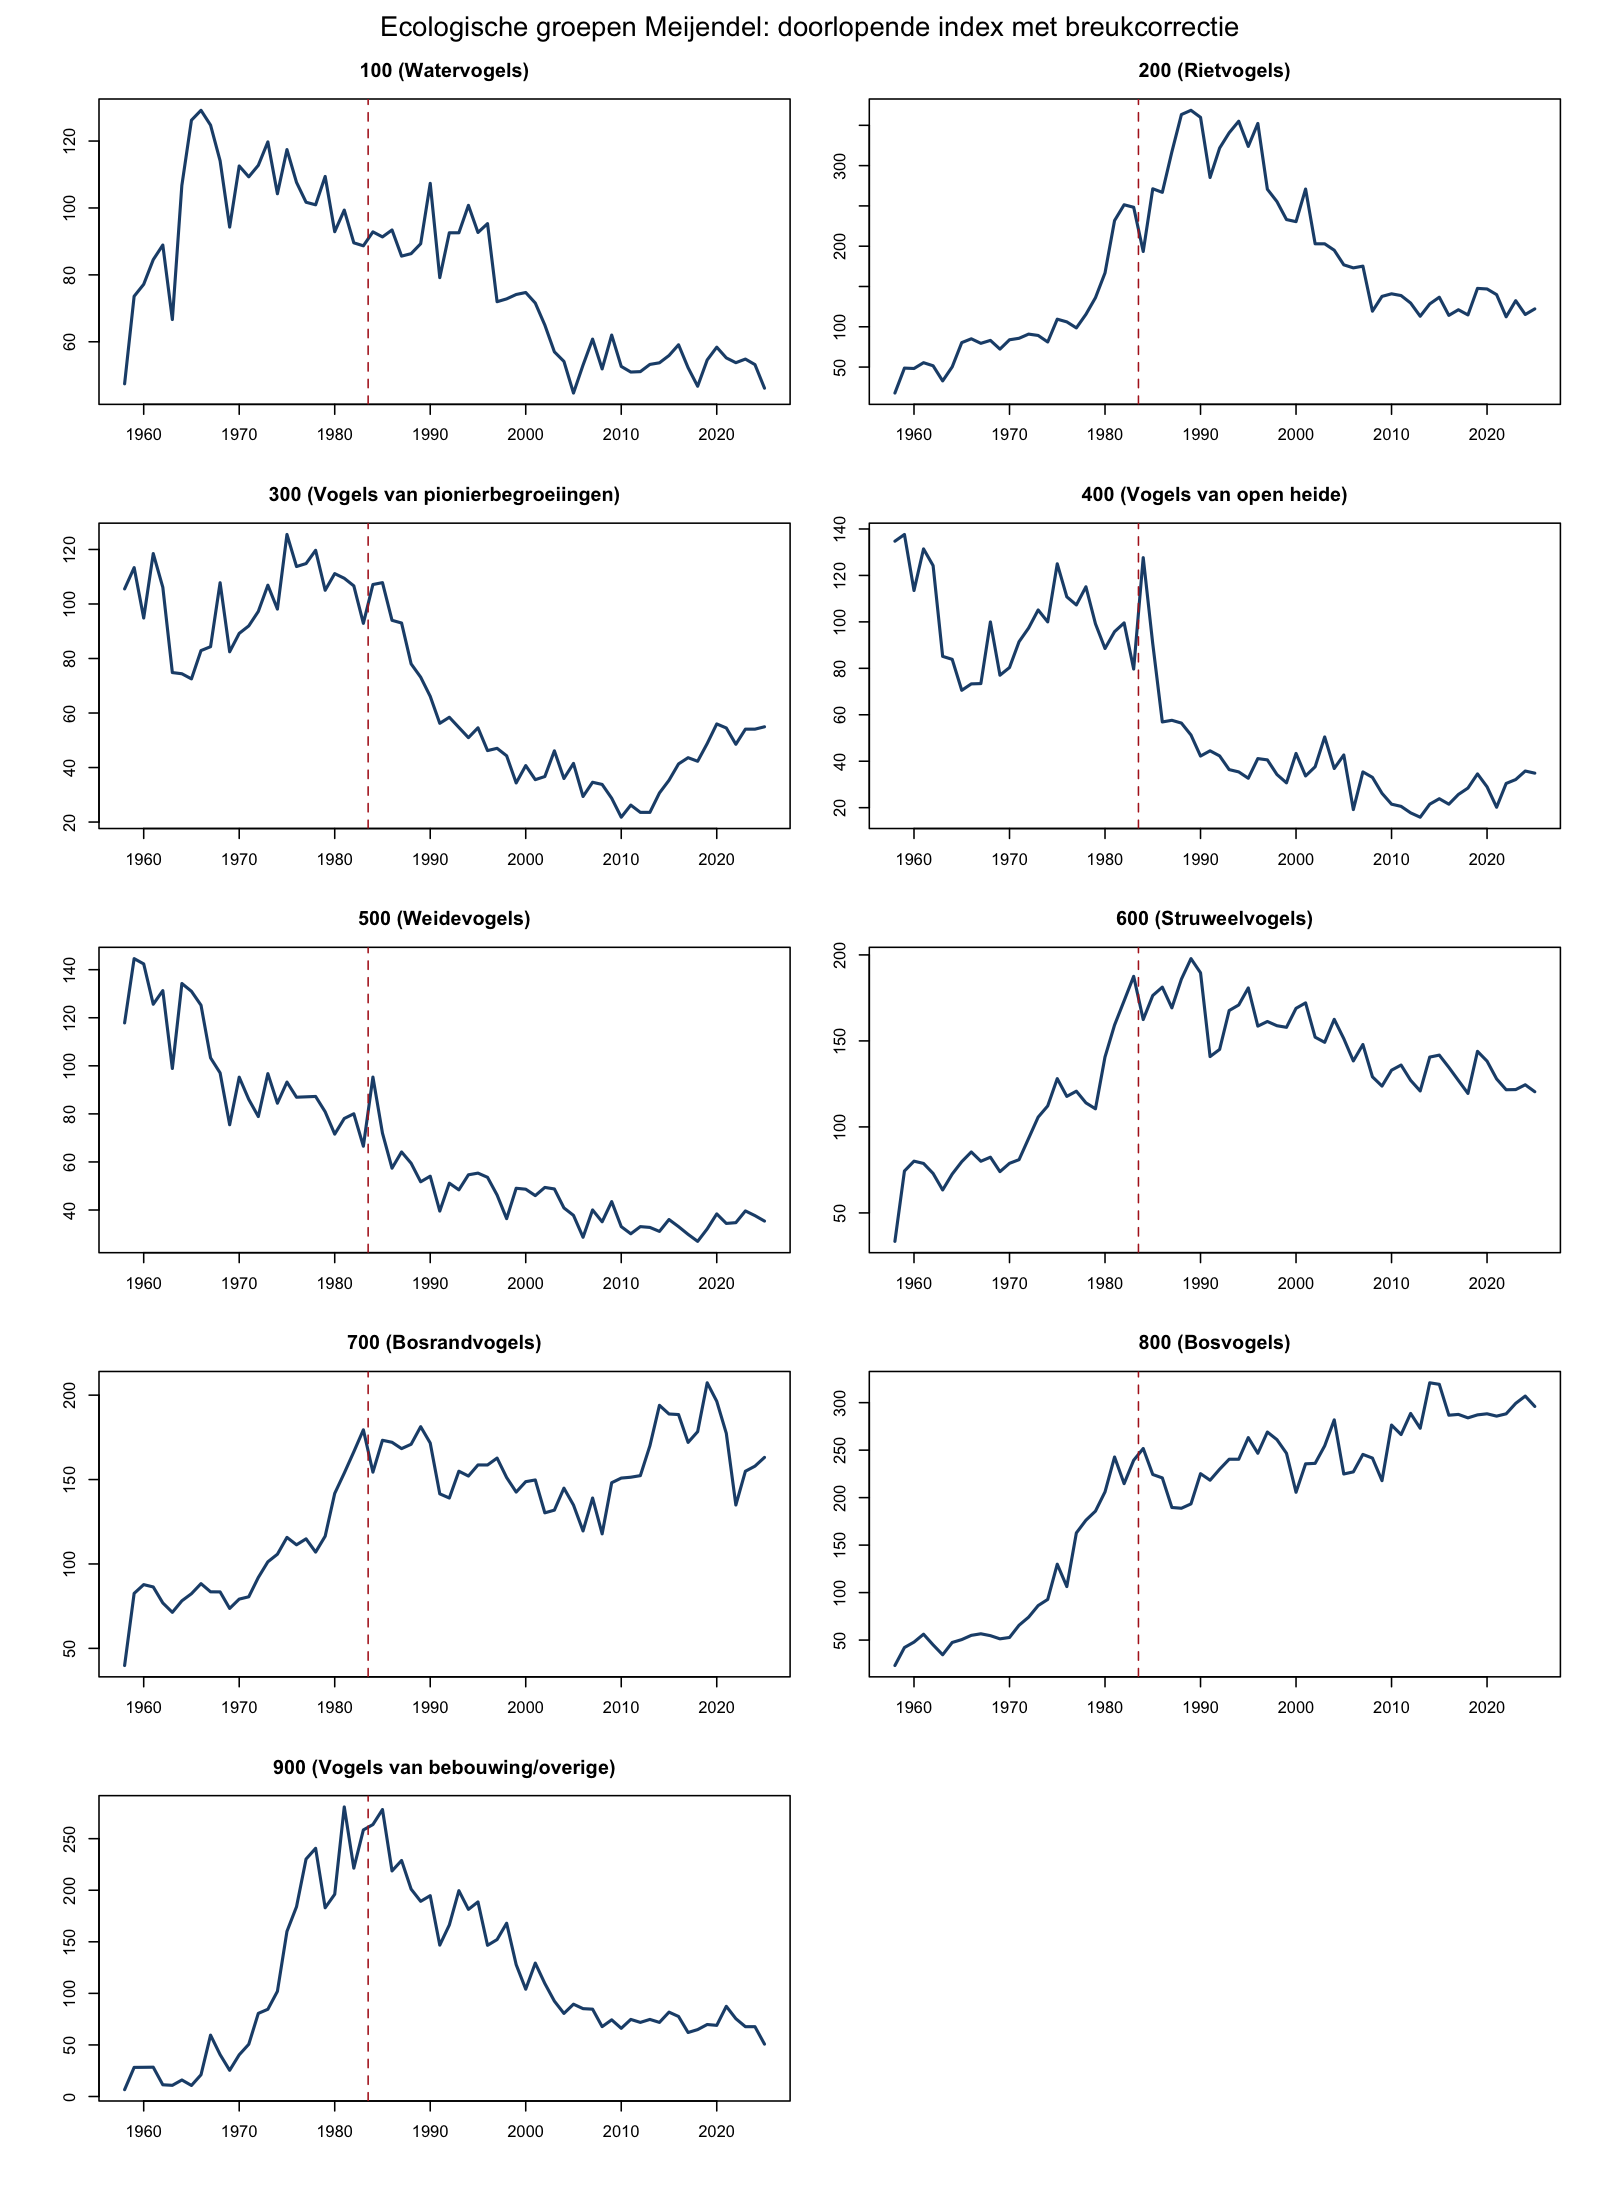

The table this chart was drawn from, first rows:
groep_100, jaar, territoria, surveyed_km2, density_per_km2, periode, korte_beschrijving, index_raw, index_spliced, bridge_factor
100, 1958, 243, 4.307, 56.42, 1958-1983, Watervogels, 47.43, 47.43, 0.6821
100, 1959, 441, 5.037, 87.55, 1958-1983, Watervogels, 73.61, 73.61, 0.6821
100, 1960, 461, 5.022, 91.8, 1958-1983, Watervogels, 77.18, 77.18, 0.6821
100, 1961, 503, 5.002, 100.6, 1958-1983, Watervogels, 84.54, 84.54, 0.6821
100, 1962, 529, 5.002, 105.8, 1958-1983, Watervogels, 88.91, 88.91, 0.6821
100, 1963, 416, 5.247, 79.28, 1958-1983, Watervogels, 66.65, 66.65, 0.6821
100, 1964, 677, 5.327, 127.1, 1958-1983, Watervogels, 106.8, 106.8, 0.6821
100, 1965, 798, 5.315, 150.1, 1958-1983, Watervogels, 126.2, 126.2, 0.6821
100, 1966, 829, 5.395, 153.7, 1958-1983, Watervogels, 129.2, 129.2, 0.6821
100, 1967, 851, 5.735, 148.4, 1958-1983, Watervogels, 124.8, 124.8, 0.6821
100, 1968, 760, 5.6, 135.7, 1958-1983, Watervogels, 114.1, 114.1, 0.6821
100, 1969, 628, 5.6, 112.1, 1958-1983, Watervogels, 94.28, 94.28, 0.6821
100, 1970, 753, 5.625, 133.9, 1958-1983, Watervogels, 112.5, 112.5, 0.6821
100, 1971, 730, 5.615, 130, 1958-1983, Watervogels, 109.3, 109.3, 0.6821
100, 1972, 757, 5.645, 134.1, 1958-1983, Watervogels, 112.7, 112.7, 0.6821
100, 1973, 814, 5.715, 142.4, 1958-1983, Watervogels, 119.7, 119.7, 0.6821
100, 1974, 726, 5.855, 124, 1958-1983, Watervogels, 104.2, 104.2, 0.6821
100, 1975, 769, 5.505, 139.7, 1958-1983, Watervogels, 117.4, 117.4, 0.6821
100, 1976, 831, 6.49, 128, 1958-1983, Watervogels, 107.7, 107.7, 0.6821
100, 1977, 747, 6.175, 121, 1958-1983, Watervogels, 101.7, 101.7, 0.6821
100, 1978, 766, 6.38, 120.1, 1958-1983, Watervogels, 100.9, 100.9, 0.6821
100, 1979, 829, 6.37, 130.1, 1958-1983, Watervogels, 109.4, 109.4, 0.6821
100, 1980, 705, 6.38, 110.5, 1958-1983, Watervogels, 92.9, 92.9, 0.6821
100, 1981, 754, 6.38, 118.2, 1958-1983, Watervogels, 99.36, 99.36, 0.6821
100, 1982, 643, 6.035, 106.5, 1958-1983, Watervogels, 89.58, 89.58, 0.6821
100, 1983, 673, 6.38, 105.5, 1958-1983, Watervogels, 88.69, 88.69, 0.6821
100, 1984, 363, 3.023, 120.1, 1984-2025, Watervogels, 136.1, 92.86, 0.6821
100, 1985, 606, 5.13, 118.1, 1984-2025, Watervogels, 133.9, 91.34, 0.6821
100, 1986, 512, 4.238, 120.8, 1984-2025, Watervogels, 137, 93.42, 0.6821
100, 1987, 556, 5.022, 110.7, 1984-2025, Watervogels, 125.5, 85.6, 0.6821
100, 1988, 525, 4.702, 111.7, 1984-2025, Watervogels, 126.6, 86.34, 0.6821
100, 1989, 543, 4.702, 115.5, 1984-2025, Watervogels, 130.9, 89.3, 0.6821
100, 1990, 674, 4.855, 138.8, 1984-2025, Watervogels, 157.4, 107.3, 0.6821
100, 1991, 569, 5.557, 102.4, 1984-2025, Watervogels, 116.1, 79.18, 0.6821
100, 1992, 734, 6.131, 119.7, 1984-2025, Watervogels, 135.7, 92.58, 0.6821
100, 1993, 734, 6.131, 119.7, 1984-2025, Watervogels, 135.7, 92.58, 0.6821
100, 1994, 799, 6.131, 130.3, 1984-2025, Watervogels, 147.8, 100.8, 0.6821
100, 1995, 730, 6.092, 119.8, 1984-2025, Watervogels, 135.9, 92.67, 0.6821
100, 1996, 795, 6.45, 123.3, 1984-2025, Watervogels, 139.7, 95.32, 0.6821
100, 1997, 567, 6.092, 93.08, 1984-2025, Watervogels, 105.5, 71.98, 0.6821
100, 1998, 530, 5.628, 94.17, 1984-2025, Watervogels, 106.8, 72.82, 0.6821
100, 1999, 584, 6.092, 95.87, 1984-2025, Watervogels, 108.7, 74.13, 0.6821
100, 2000, 551, 5.702, 96.64, 1984-2025, Watervogels, 109.6, 74.73, 0.6821
100, 2001, 597, 6.45, 92.56, 1984-2025, Watervogels, 104.9, 71.58, 0.6821
100, 2002, 512, 6.092, 84.05, 1984-2025, Watervogels, 95.29, 64.99, 0.6821
100, 2003, 458, 6.214, 73.7, 1984-2025, Watervogels, 83.56, 56.99, 0.6821
100, 2004, 435, 6.214, 70, 1984-2025, Watervogels, 79.36, 54.13, 0.6821
100, 2005, 359, 6.214, 57.77, 1984-2025, Watervogels, 65.5, 44.67, 0.6821
100, 2006, 388, 5.658, 68.58, 1984-2025, Watervogels, 77.75, 53.03, 0.6821
100, 2007, 482, 6.131, 78.62, 1984-2025, Watervogels, 89.13, 60.79, 0.6821
100, 2008, 404, 6.021, 67.1, 1984-2025, Watervogels, 76.08, 51.89, 0.6821
100, 2009, 480, 5.986, 80.19, 1984-2025, Watervogels, 90.91, 62.01, 0.6821
100, 2010, 439, 6.45, 68.06, 1984-2025, Watervogels, 77.17, 52.63, 0.6821
100, 2011, 425, 6.45, 65.89, 1984-2025, Watervogels, 74.71, 50.95, 0.6821
100, 2012, 426, 6.45, 66.05, 1984-2025, Watervogels, 74.88, 51.07, 0.6821
100, 2013, 444, 6.45, 68.84, 1984-2025, Watervogels, 78.05, 53.23, 0.6821
100, 2014, 448, 6.45, 69.46, 1984-2025, Watervogels, 78.75, 53.71, 0.6821
100, 2015, 475, 6.572, 72.27, 1984-2025, Watervogels, 81.94, 55.89, 0.6821
100, 2016, 493, 6.45, 76.44, 1984-2025, Watervogels, 86.66, 59.11, 0.6821
100, 2017, 444, 6.572, 67.56, 1984-2025, Watervogels, 76.59, 52.24, 0.6821
... 552 more rows
